Image classification data set "exercise_quality_v1" (ody09/GymProject on GitHub). Class labels (6): bicep curl bad form, bicep curl good form, push-up bad form, push-up good form, squat bad form, squat good form.

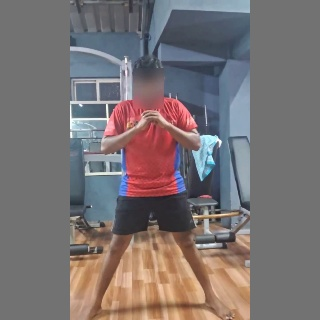
Label: squat bad form

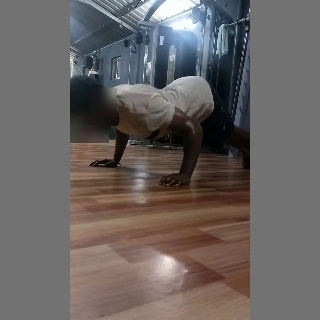
Label: push-up bad form

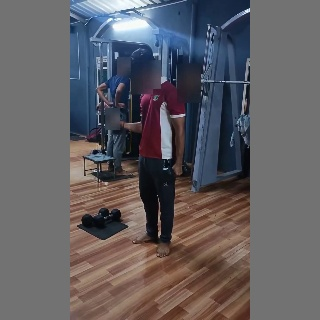
Label: bicep curl good form

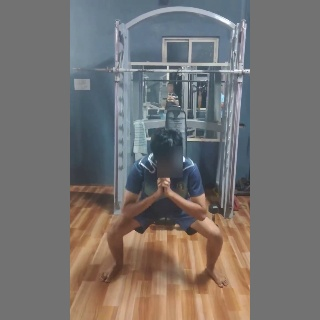
Label: squat good form

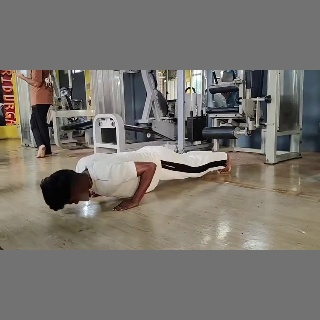
Label: push-up good form

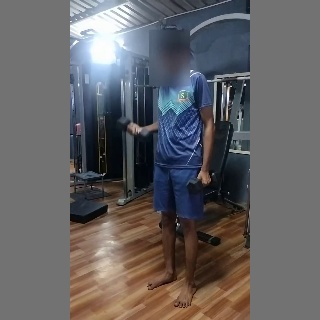
Label: bicep curl bad form
